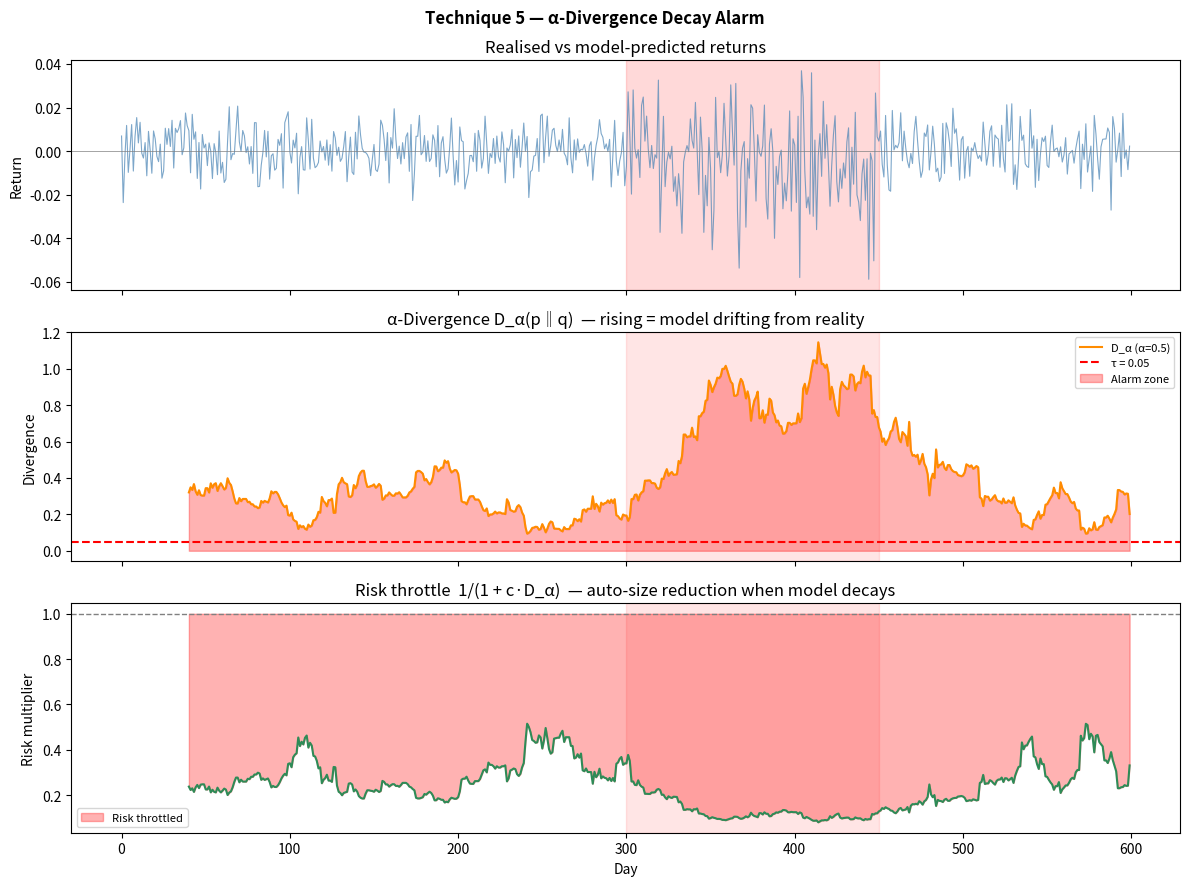

Write Python code to recreate this figure. (Note: this script raises an exception after producing the figure.)
"""
Technique 5 — α-Divergence Decay Alarm

Compare the model's predictive distribution p_t against the realised
distribution q_t estimated from a rolling window of outcomes.
Rising D_α signals calibration drift, regime change, or execution slippage.
Use as a decay alarm and as a risk throttle.
"""

import numpy as np
from dataclasses import dataclass


@dataclass
class AlphaResult:
    times: np.ndarray           # day index
    divergence: np.ndarray      # D_α(p‖q) per window
    alarm: np.ndarray           # bool — divergence above threshold τ
    risk_multiplier: np.ndarray # ∈ (0,1] throttle on risk
    alpha: float
    tau: float
    c: float                    # throttle steepness


# ---------------------------------------------------------------------------
# Core math
# ---------------------------------------------------------------------------

def _alpha_divergence_discrete(p: np.ndarray, q: np.ndarray,
                                alpha: float) -> float:
    """
    D_α(p‖q) = 1/(α(1-α)) * (1 - Σ p_i^α * q_i^(1-α))
    α ∈ (0,1); α→0 = KL(q‖p), α→1 = KL(p‖q)
    """
    p = np.maximum(p, 1e-12)
    q = np.maximum(q, 1e-12)
    p = p / p.sum()
    q = q / q.sum()
    inner = np.sum(p ** alpha * q ** (1 - alpha))
    return (1.0 - inner) / (alpha * (1.0 - alpha))


def run(pred_params: np.ndarray,
        outcomes: np.ndarray,
        window: int = 40,
        alpha: float = 0.5,
        tau: float = 0.05,
        c: float = 10.0,
        n_bins: int = 25) -> AlphaResult:
    """
    Parameters
    ----------
    pred_params : (T, 2) — rolling (μ_pred, σ_pred) from model
    outcomes    : (T,)   — realised returns
    window      : window for estimating q_t from recent outcomes
    alpha       : α-divergence parameter  ∈ (0,1)
    tau         : alarm threshold
    c           : throttle steepness
    n_bins      : histogram bins for density estimation

    Returns
    -------
    AlphaResult
    """
    from scipy.stats import norm

    T = len(outcomes)
    lo = np.percentile(outcomes, 1)
    hi = np.percentile(outcomes, 99)
    edges = np.linspace(lo, hi, n_bins + 1)
    centres = 0.5 * (edges[:-1] + edges[1:])
    width = edges[1] - edges[0]

    divs, alarms, throttles = [], [], []
    start = window

    for t in range(start, T):
        mu_p, sigma_p = pred_params[t, 0], max(pred_params[t, 1], 1e-6)
        # predictive distribution p_t: discretised Gaussian
        p = norm.pdf(centres, mu_p, sigma_p) * width
        p /= p.sum()

        # realised distribution q_t: histogram of recent outcomes
        chunk = outcomes[t - window: t]
        counts, _ = np.histogram(chunk, bins=edges)
        q = counts.astype(float) + 1e-3    # Laplace smoothing
        q /= q.sum()

        D = _alpha_divergence_discrete(p, q, alpha)
        risk = 1.0 / (1.0 + c * D)
        divs.append(D)
        alarms.append(D > tau)
        throttles.append(risk)

    return AlphaResult(
        times=np.arange(start, T),
        divergence=np.array(divs),
        alarm=np.array(alarms),
        risk_multiplier=np.array(throttles),
        alpha=alpha,
        tau=tau,
        c=c,
    )


# ---------------------------------------------------------------------------
# Demo
# ---------------------------------------------------------------------------

def demo():
    import matplotlib.pyplot as plt
    rng = np.random.default_rng(55)

    T = 600
    # model was calibrated on calm regime
    mu_true = np.concatenate([
        np.full(300, 0.0002),
        np.full(150, -0.0010),   # regime shift — model doesn't know
        np.full(150, 0.0003),
    ])
    sigma_true = np.concatenate([
        np.full(300, 0.008),
        np.full(150, 0.022),     # vol spike
        np.full(150, 0.009),
    ])

    outcomes = rng.normal(mu_true, sigma_true)

    # model predicts calm throughout (misses the shift)
    pred_params = np.column_stack([
        np.full(T, 0.0002),
        np.full(T, 0.008),
    ])

    res = run(pred_params, outcomes, window=40, alpha=0.5, tau=0.05)

    fig, axes = plt.subplots(3, 1, figsize=(12, 9), sharex=True)
    fig.suptitle("Technique 5 — α-Divergence Decay Alarm", fontweight="bold")

    t = res.times
    axes[0].plot(outcomes, color="steelblue", lw=0.8, alpha=0.7, label="Realised returns")
    axes[0].axvspan(300, 450, alpha=0.15, color="red")
    axes[0].set_ylabel("Return"); axes[0].set_title("Realised vs model-predicted returns")
    axes[0].axhline(0, color="gray", lw=0.5)

    axes[1].plot(t, res.divergence, color="darkorange", lw=1.5,
                 label=f"D_α (α={res.alpha})")
    axes[1].axhline(res.tau, color="red", linestyle="--", label=f"τ = {res.tau}")
    axes[1].fill_between(t, 0, res.divergence, where=res.alarm,
                         alpha=0.3, color="red", label="Alarm zone")
    axes[1].axvspan(300, 450, alpha=0.1, color="red")
    axes[1].set_ylabel("Divergence")
    axes[1].set_title("α-Divergence D_α(p‖q)  — rising = model drifting from reality")
    axes[1].legend(fontsize=8)

    axes[2].plot(t, res.risk_multiplier, color="seagreen", lw=1.5)
    axes[2].axhline(1.0, color="gray", linestyle="--", lw=1)
    axes[2].fill_between(t, res.risk_multiplier, 1.0, alpha=0.3, color="red",
                         label="Risk throttled")
    axes[2].axvspan(300, 450, alpha=0.1, color="red")
    axes[2].set_ylabel("Risk multiplier")
    axes[2].set_xlabel("Day")
    axes[2].set_title("Risk throttle  1/(1 + c·D_α)  — auto-size reduction when model decays")
    axes[2].legend(fontsize=8)

    plt.tight_layout()
    plt.savefig("demos/output_05_alpha_divergence.png", dpi=120)
    plt.close()
    print("[5] α-Divergence — saved demos/output_05_alpha_divergence.png")
    print(f"    Alarm days: {res.alarm.sum()} / {len(res.alarm)}")
    print(f"    Min risk multiplier: {res.risk_multiplier.min():.3f}")


if __name__ == "__main__":
    demo()
